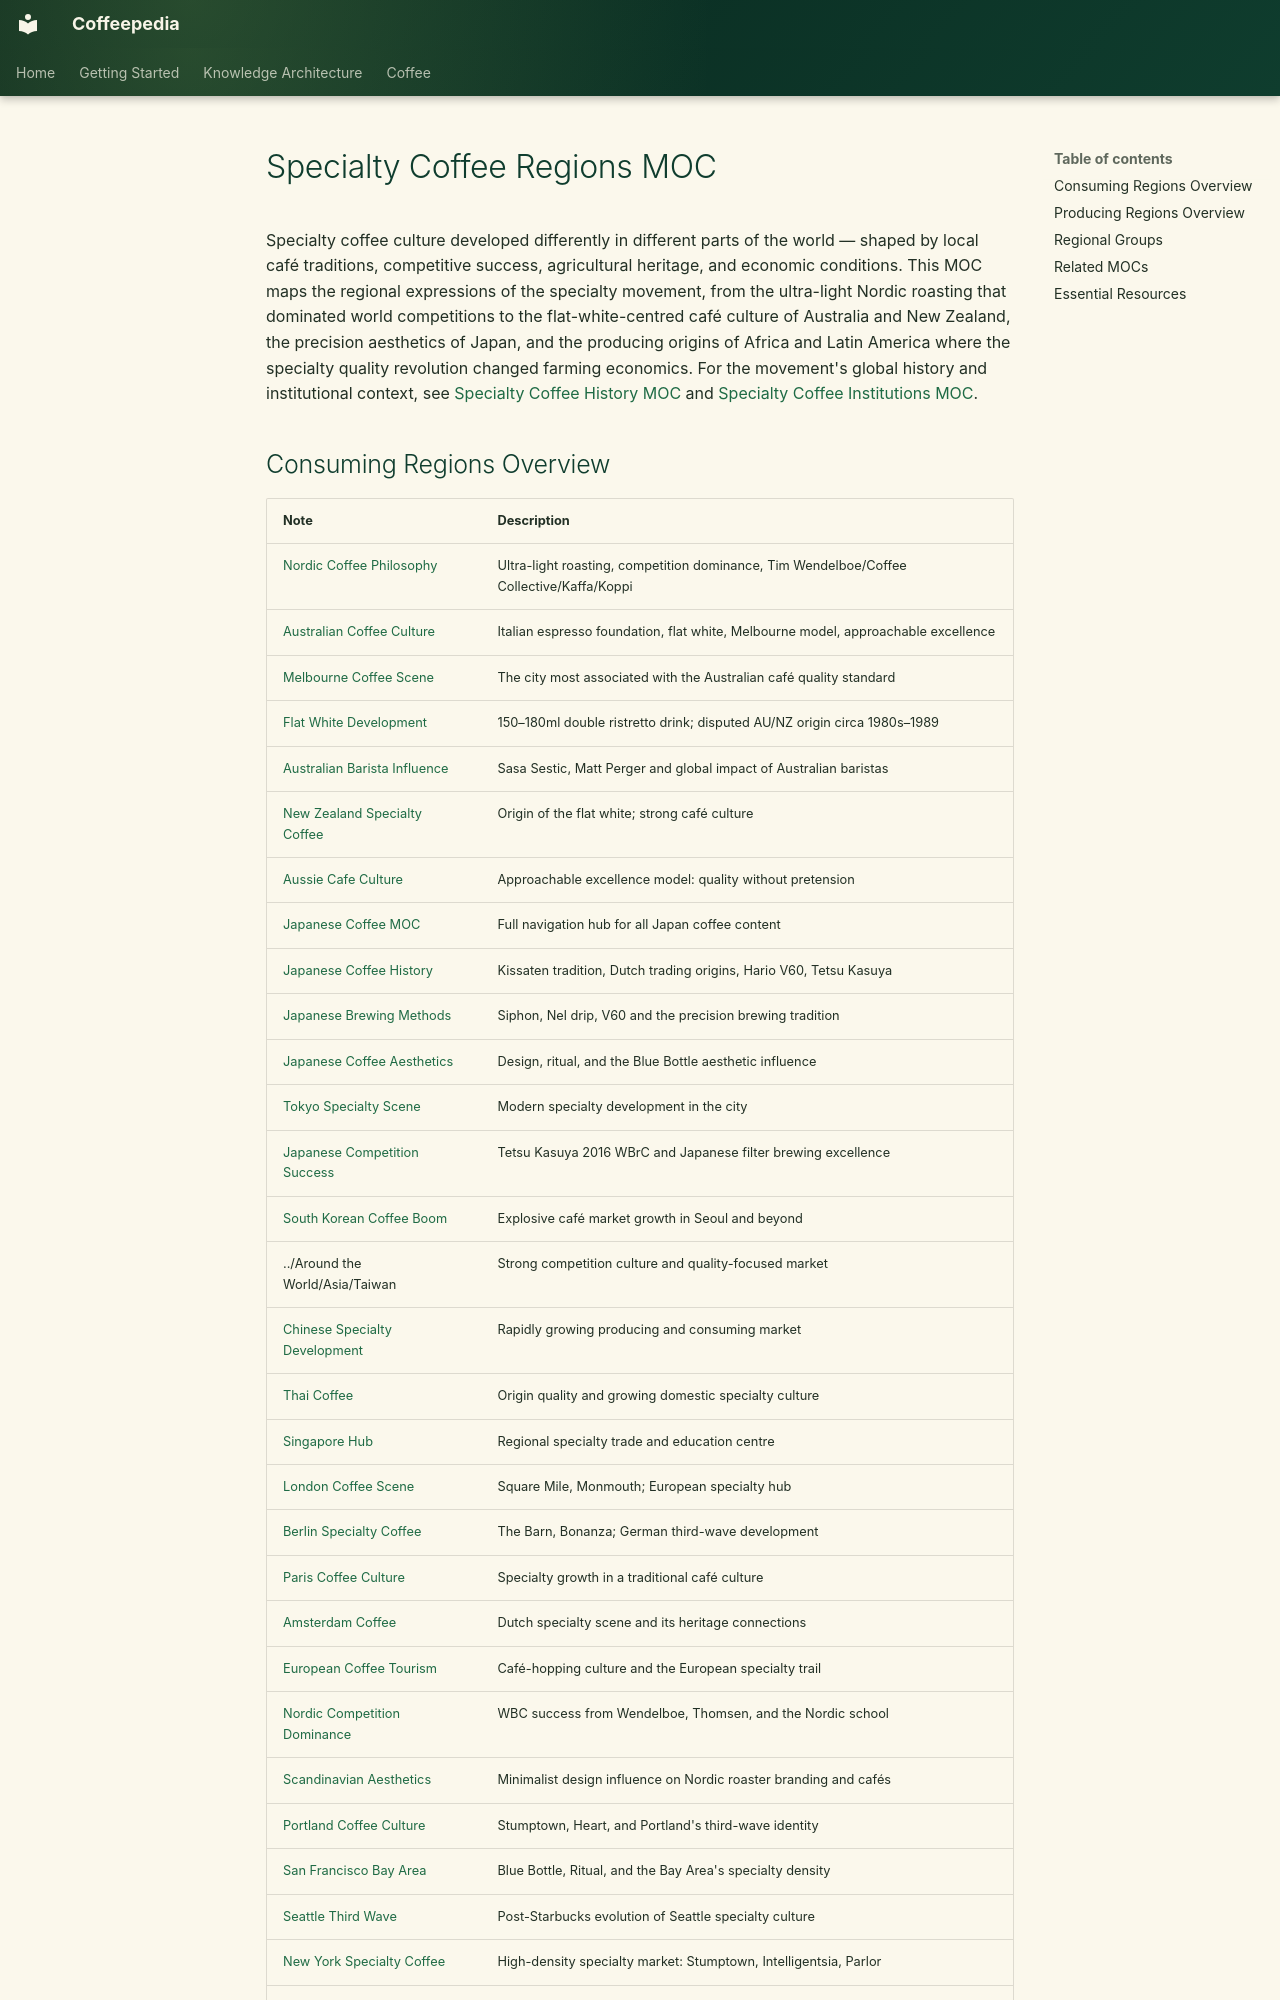

repository: Vauldt/all-about-coffee · page: coffee/maps-of-content/specialty-coffee-regions-moc/index.html · generator: mkdocs

---
tags: [coffee/specialty-coffee, coffee/geography]
aliases: [Regional Specialty Coffee MOC, Specialty Coffee by Region]
created: 2026-05-10
updated: 2026-05-11
---

# Specialty Coffee Regions MOC

Specialty coffee culture developed differently in different parts of the world — shaped by local café traditions, competitive success, agricultural heritage, and economic conditions. This MOC maps the regional expressions of the specialty movement, from the ultra-light Nordic roasting that dominated world competitions to the flat-white-centred café culture of Australia and New Zealand, the precision aesthetics of Japan, and the producing origins of Africa and Latin America where the specialty quality revolution changed farming economics. For the movement's global history and institutional context, see [Specialty Coffee History MOC](specialty-coffee-history-moc.md) and [Specialty Coffee Institutions MOC](specialty-coffee-institutions-moc.md).

## Consuming Regions Overview

| Note | Description |
| :--- | :--- |
| [Nordic Coffee Philosophy](../specialty-coffee/nordic-coffee-philosophy.md) | Ultra-light roasting, competition dominance, Tim Wendelboe/Coffee Collective/Kaffa/Koppi |
| [Australian Coffee Culture](../around-the-world/australia/australian-coffee-culture.md) | Italian espresso foundation, flat white, Melbourne model, approachable excellence |
| [Melbourne Coffee Scene](../around-the-world/australia/melbourne-coffee-scene.md) | The city most associated with the Australian café quality standard |
| [Flat White Development](../cafe-drinks/coffee-based-drinks/flat-white-development.md) | 150–180ml double ristretto drink; disputed AU/NZ origin circa 1980s–1989 |
| [Australian Barista Influence](../around-the-world/australia/australian-barista-influence.md) | Sasa Sestic, Matt Perger and global impact of Australian baristas |
| [New Zealand Specialty Coffee](../around-the-world/australia/new-zealand-specialty-coffee.md) | Origin of the flat white; strong café culture |
| [Aussie Cafe Culture](../around-the-world/australia/aussie-cafe-culture.md) | Approachable excellence model: quality without pretension |
| [Japanese Coffee MOC](japanese-coffee-moc.md) | Full navigation hub for all Japan coffee content |
| [Japanese Coffee History](../around-the-world/asia/japanese-coffee-history.md) | Kissaten tradition, Dutch trading origins, Hario V60, Tetsu Kasuya |
| [Japanese Brewing Methods](../around-the-world/asia/japanese-brewing-methods.md) | Siphon, Nel drip, V60 and the precision brewing tradition |
| [Japanese Coffee Aesthetics](../around-the-world/asia/japanese-coffee-aesthetics.md) | Design, ritual, and the Blue Bottle aesthetic influence |
| [Tokyo Specialty Scene](../around-the-world/asia/tokyo-specialty-scene.md) | Modern specialty development in the city |
| [Japanese Competition Success](../around-the-world/asia/japanese-competition-success.md) | Tetsu Kasuya 2016 WBrC and Japanese filter brewing excellence |
| [South Korean Coffee Boom](../around-the-world/asia/south-korean-coffee-boom.md) | Explosive café market growth in Seoul and beyond |
| ../Around the World/Asia/Taiwan | Strong competition culture and quality-focused market |
| [Chinese Specialty Development](../around-the-world/asia/chinese-specialty-development.md) | Rapidly growing producing and consuming market |
| [Thai Coffee](../around-the-world/asia/thai-coffee.md) | Origin quality and growing domestic specialty culture |
| [Singapore Hub](../around-the-world/asia/singapore-hub.md) | Regional specialty trade and education centre |
| [London Coffee Scene](../around-the-world/europe/london-coffee-scene.md) | Square Mile, Monmouth; European specialty hub |
| [Berlin Specialty Coffee](../around-the-world/europe/berlin-specialty-coffee.md) | The Barn, Bonanza; German third-wave development |
| [Paris Coffee Culture](../around-the-world/europe/paris-coffee-culture.md) | Specialty growth in a traditional café culture |
| [Amsterdam Coffee](../around-the-world/europe/amsterdam-coffee.md) | Dutch specialty scene and its heritage connections |
| [European Coffee Tourism](../around-the-world/europe/european-coffee-tourism.md) | Café-hopping culture and the European specialty trail |
| [Nordic Competition Dominance](../specialty-coffee/nordic-competition-dominance.md) | WBC success from Wendelboe, Thomsen, and the Nordic school |
| [Scandinavian Aesthetics](../specialty-coffee/scandinavian-aesthetics.md) | Minimalist design influence on Nordic roaster branding and cafés |
| [Portland Coffee Culture](../around-the-world/nth-america/usa/portland-coffee-culture.md) | Stumptown, Heart, and Portland's third-wave identity |
| [San Francisco Bay Area](../around-the-world/nth-america/usa/san-francisco-bay-area.md) | Blue Bottle, Ritual, and the Bay Area's specialty density |
| [Seattle Third Wave](../around-the-world/nth-america/usa/seattle-third-wave.md) | Post-Starbucks evolution of Seattle specialty culture |
| [New York Specialty Coffee](../around-the-world/nth-america/usa/new-york-specialty-coffee.md) | High-density specialty market: Stumptown, Intelligentsia, Parlor |
| [Los Angeles Coffee Scene](../around-the-world/nth-america/usa/los-angeles-coffee-scene.md) | Intelligentsia, Go Get Em Tiger |
| [Toronto and Vancouver](../around-the-world/nth-america/toronto-and-vancouver.md) | Canadian specialty coffee scenes |
| [East Coast Specialty](../around-the-world/nth-america/usa/east-coast-specialty.md) | Boston, Philadelphia specialty development |
